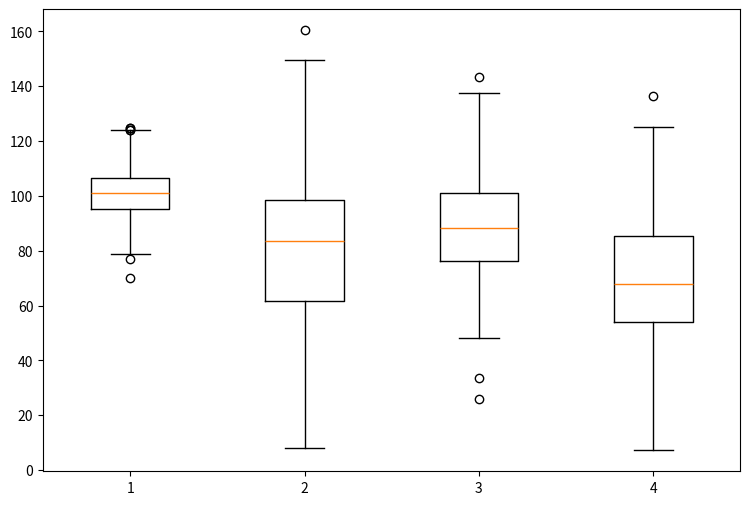

The script that saved this image:
# Testing Boxplots
# [redacted]

import numpy as np 
import matplotlib as mpl 
import matplotlib.pyplot as plt


np.random.seed(10)
collectn_1 = np.random.normal(100, 10, 200)
collectn_2 = np.random.normal(80, 30, 200)
collectn_3 = np.random.normal(90, 20, 200)
collectn_4 = np.random.normal(70, 25, 200)

data_to_plot = [collectn_1, collectn_2, collectn_3, collectn_4]
petal = plt.figure(1, figsize=(9, 6))
plt.boxplot(data_to_plot)
petal.savefig('petallenght1.png')



